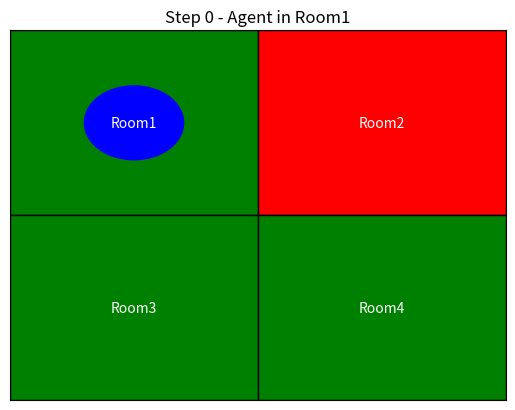
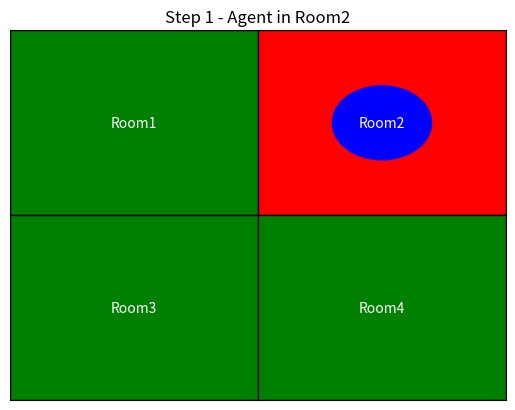
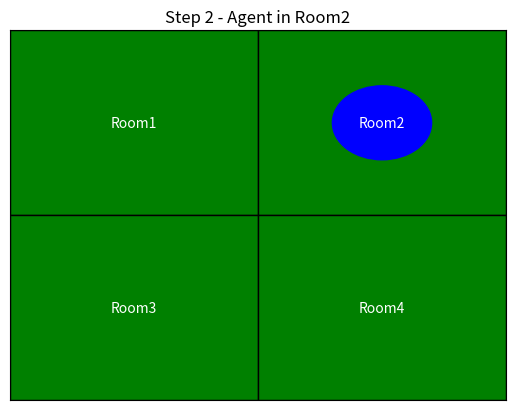
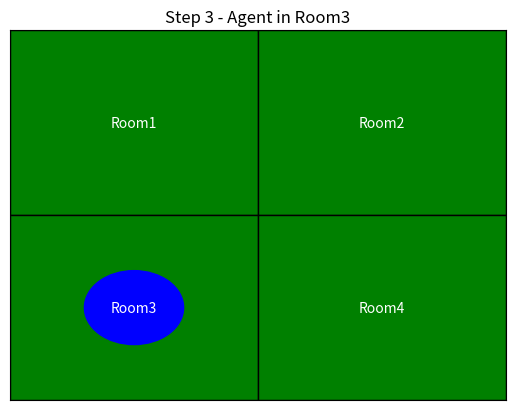
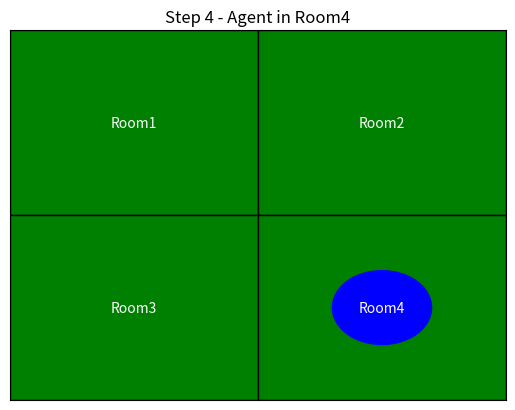
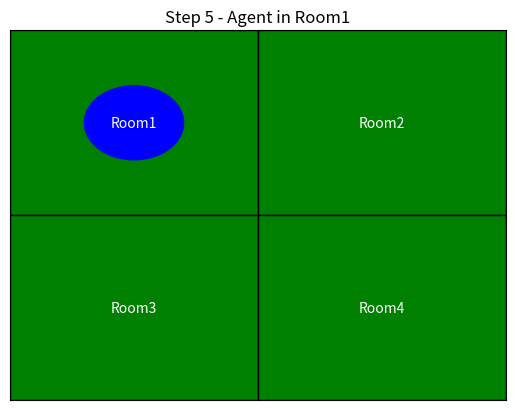
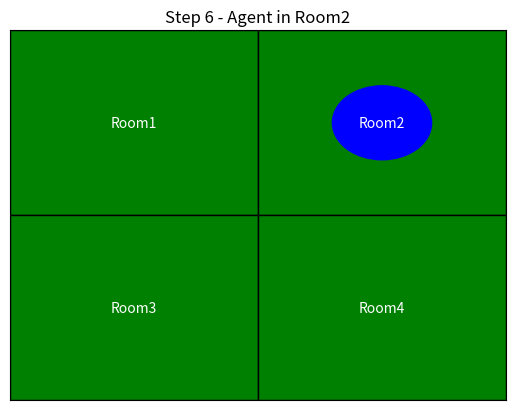
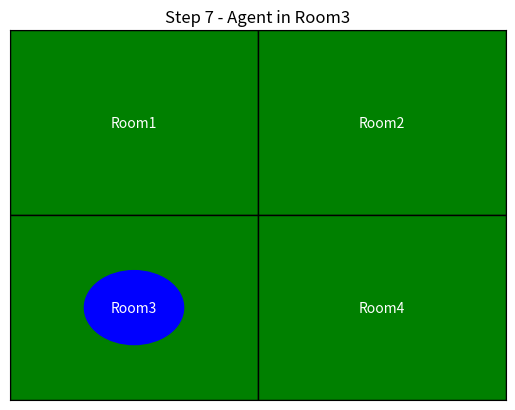

Reproduce these figures in Python, in order.
import matplotlib.pyplot as plt
import matplotlib.patches as patches
import time

environment={
    'Room1':'Clean',
    'Room2':'Dirty',
    'Room3':'Clean',
    'Room4':'Clean',
}

room_positions={
    'Room1':(0,1),
    'Room2':(1,1),
    'Room3':(0,0),
    'Room4':(1,0)
}

rooms= list(environment.keys())

agent_index=0

def reflex_agents(state):
    if state=='Dirty':
        return 'Clean'
    else:
        return 'Move'
    
def draw_environment(env,agent_pos,step):
    fig,ax=plt.subplots()
    ax.set_xlim(0,2)
    ax.set_ylim(0,2)
    ax.set_xticks([])
    ax.set_yticks([])
    ax.set_title(f'Step {step} - Agent in {rooms[agent_pos]}')

    for room, pos in room_positions.items():
        x,y=pos
        color= 'red' if env[room]=='Dirty' else 'green'
        rect= patches.Rectangle((x,y),1,1,facecolor=color,edgecolor='black')
        ax.add_patch(rect)
        ax.text(x+0.5,y+0.5,room,ha='center',va='center',color='white',fontsize=10)

    agent_x, agent_y = room_positions[rooms[agent_pos]]
    agent_patch= patches.Circle((agent_x+0.5, agent_y+0.5), 0.2, color='blue')
    ax.add_patch(agent_patch)

    plt.pause(1)
    plt.close()


plt.ion()
steps=8

for step in range(steps):
    current_room= rooms[agent_index]
    state= environment[current_room]
    action= reflex_agents(state)

    draw_environment(environment, agent_index, step)

    if action=='Clean':
        environment[current_room]='Clean'
    else:
        agent_index= (agent_index+1)%len(rooms)

plt.ioff()
print('Simulation complete.')
